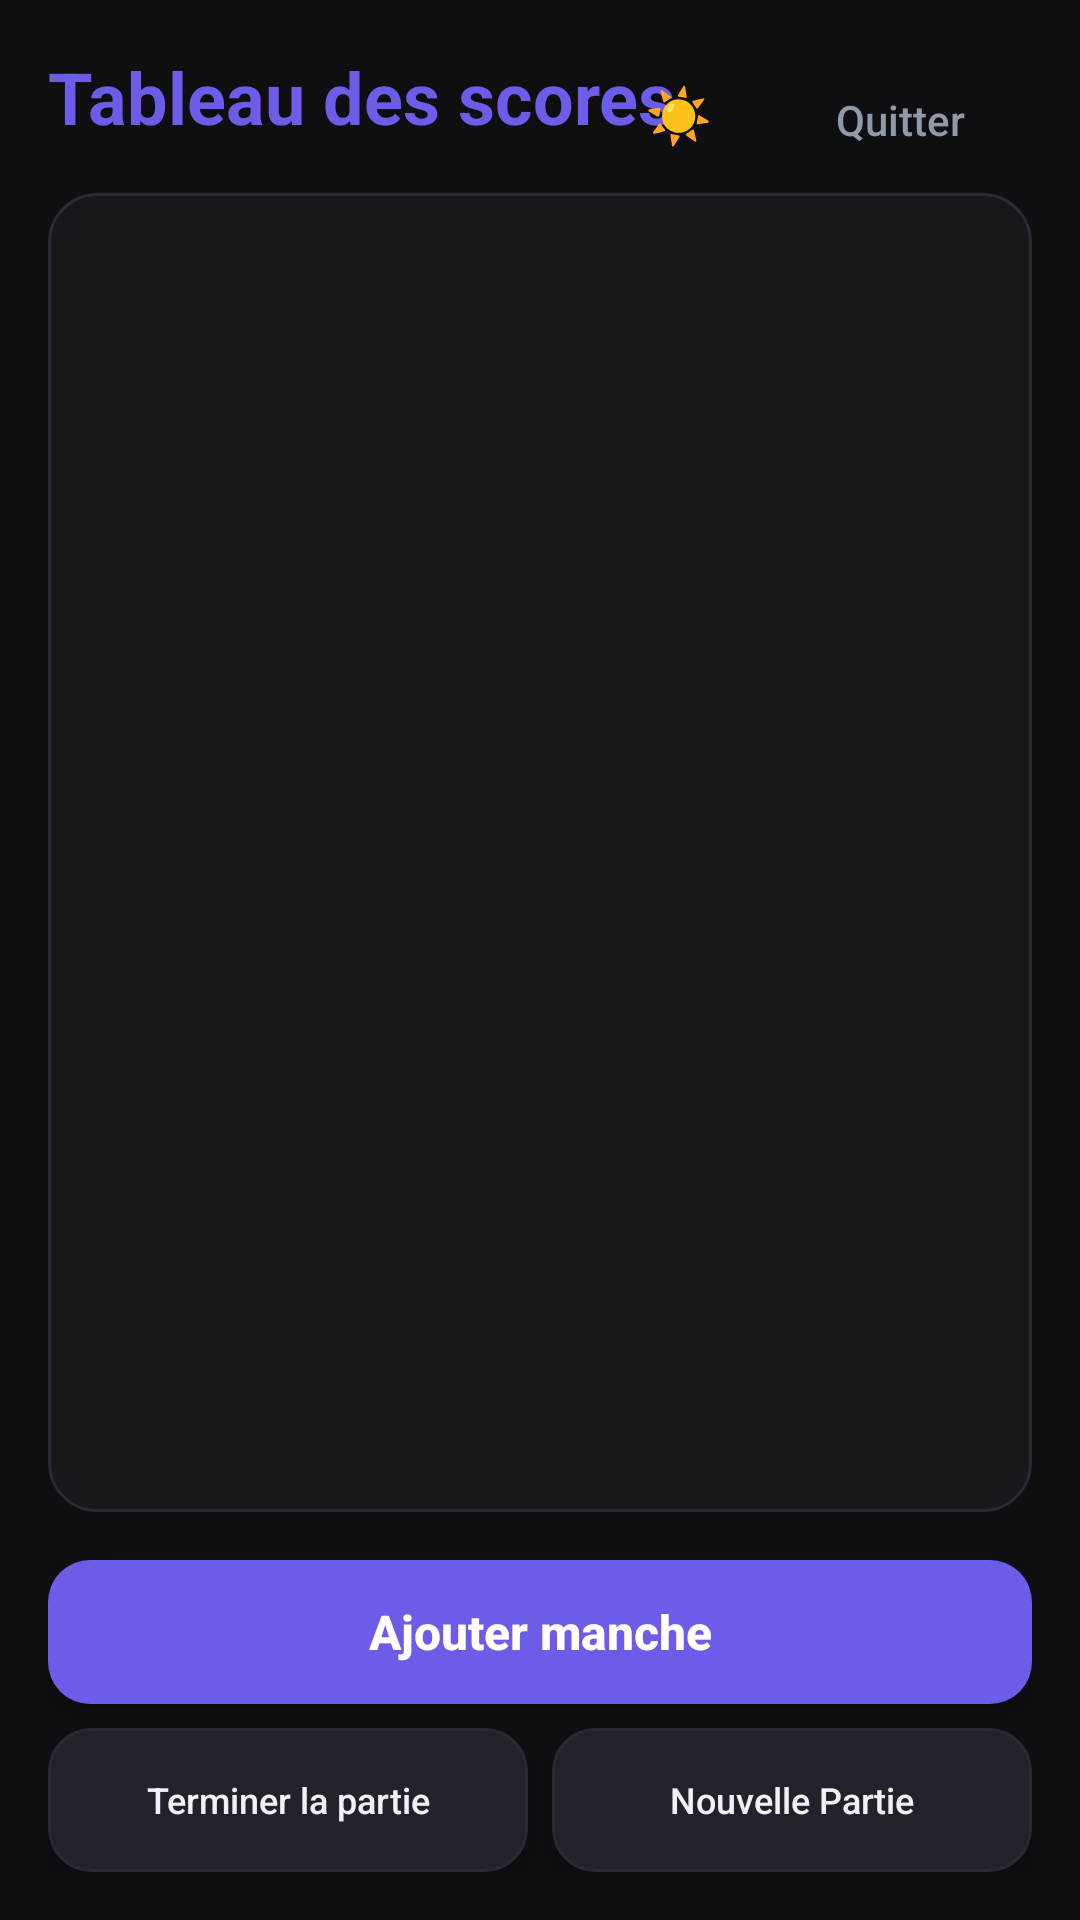

Write the Android layout XML for this screen, with the resource values it uses.
<!-- AndroidManifest.xml: application theme AppTheme -->
<!-- res/layout/screen_scoreboard.xml -->
<?xml version="1.0" encoding="utf-8"?>
<RelativeLayout xmlns:android="http://schemas.android.com/apk/res/android"
    android:layout_width="match_parent"
    android:layout_height="match_parent"
    android:background="?attr/themeBg"
    android:padding="16dp">

    
    <TextView
        android:id="@+id/tv_scoreboard_title"
        android:layout_width="wrap_content"
        android:layout_height="wrap_content"
        android:text="@string/scoreboard"
        android:textSize="24sp"
        android:textStyle="bold"
        android:textColor="?attr/themePrimary"
        android:layout_alignParentTop="true"
        android:layout_alignParentStart="true"
        android:layout_marginBottom="16dp"/>

    <Button
        android:id="@+id/btn_quit_game"
        android:layout_width="wrap_content"
        android:layout_height="wrap_content"
        android:text="Quitter"
        android:textColor="?attr/themeTextSecondary"
        android:background="?android:attr/selectableItemBackground"
        android:layout_alignParentTop="true"
        android:layout_alignParentEnd="true"
        android:textSize="14sp"
        android:textAllCaps="false"/>

    <Button
        android:id="@+id/btn_theme_toggle"
        android:layout_width="44dp"
        android:layout_height="44dp"
        android:text="☀️"
        android:textSize="18sp"
        android:background="?android:attr/selectableItemBackgroundBorderless"
        android:layout_alignParentTop="true"
        android:layout_toStartOf="@id/btn_quit_game"
        android:layout_marginEnd="8dp"
        android:minWidth="0dp"
        android:minHeight="0dp"
        android:padding="0dp"
        android:contentDescription="Changer le thème"/>

    
    <HorizontalScrollView
        android:id="@+id/h_scroll_table"
        android:layout_width="match_parent"
        android:layout_height="match_parent"
        android:layout_below="@id/tv_scoreboard_title"
        android:layout_above="@+id/btn_group"
        android:layout_marginBottom="16dp"
        android:background="@drawable/bg_rounded_card"
        android:padding="8dp">

        <ScrollView
            android:layout_width="wrap_content"
            android:layout_height="match_parent"
            android:fillViewport="true">

            <TableLayout
                android:id="@+id/table_scoreboard"
                android:layout_width="wrap_content"
                android:layout_height="wrap_content"
                android:divider="?android:attr/listDivider"
                android:showDividers="middle">
                
            </TableLayout>
        </ScrollView>
    </HorizontalScrollView>

    
    <LinearLayout
        android:id="@+id/btn_group"
        android:layout_width="match_parent"
        android:layout_height="wrap_content"
        android:orientation="vertical"
        android:layout_alignParentBottom="true">

        <Button
            android:id="@+id/btn_add_round"
            android:layout_width="match_parent"
            android:layout_height="wrap_content"
            android:text="@string/add_round"
            android:textColor="#FFFFFFFF"
            android:background="@drawable/bg_rounded_button_primary"
            android:layout_marginBottom="8dp"
            android:padding="12dp"
            android:textAllCaps="false"
            android:textStyle="bold"
            android:textSize="16sp"/>

        <LinearLayout
            android:layout_width="match_parent"
            android:layout_height="wrap_content"
            android:orientation="horizontal">

            <Button
                android:id="@+id/btn_end_game"
                android:layout_width="0dp"
                android:layout_height="wrap_content"
                android:layout_weight="1"
                android:text="Terminer la partie"
                android:textColor="?attr/themeTextPrimary"
                android:background="@drawable/bg_rounded_button_secondary"
                android:layout_marginEnd="4dp"
                android:padding="10dp"
                android:textSize="12sp"
                android:textAllCaps="false"/>

            <Button
                android:id="@+id/btn_new_game"
                android:layout_width="0dp"
                android:layout_height="wrap_content"
                android:layout_weight="1"
                android:text="@string/new_game"
                android:textColor="?attr/themeTextPrimary"
                android:background="@drawable/bg_rounded_button_secondary"
                android:layout_marginStart="4dp"
                android:padding="10dp"
                android:textSize="12sp"
                android:textAllCaps="false"/>

        </LinearLayout>
    </LinearLayout>

    
    <FrameLayout
        android:id="@+id/overlay_winner"
        android:layout_width="match_parent"
        android:layout_height="match_parent"
        android:background="#DD000000"
        android:visibility="gone"
        android:clickable="true"
        android:focusable="true">

        <LinearLayout
            android:layout_width="wrap_content"
            android:layout_height="wrap_content"
            android:layout_gravity="center"
            android:orientation="vertical"
            android:padding="24dp"
            android:background="@drawable/bg_rounded_card"
            android:gravity="center"
            android:elevation="8dp">

            <TextView
                android:layout_width="wrap_content"
                android:layout_height="wrap_content"
                android:text="🏆"
                android:textSize="64sp"
                android:layout_marginBottom="16dp"/>

            <TextView
                android:layout_width="wrap_content"
                android:layout_height="wrap_content"
                android:text="@string/game_over"
                android:textSize="24sp"
                android:textStyle="bold"
                android:textColor="?attr/themeAccent"
                android:layout_marginBottom="8dp"/>

            <TextView
                android:id="@+id/tv_winner_details"
                android:layout_width="wrap_content"
                android:layout_height="wrap_content"
                android:text="Gagnant"
                android:textColor="?attr/themeTextPrimary"
                android:textSize="18sp"
                android:gravity="center"
                android:layout_marginBottom="24dp"/>

            <Button
                android:id="@+id/btn_winner_ok"
                android:layout_width="wrap_content"
                android:layout_height="wrap_content"
                android:text="Fermer"
                android:background="@drawable/bg_rounded_button_primary"
                android:textColor="#FFFFFFFF"
                android:paddingLeft="24dp"
                android:paddingRight="24dp"
                android:textAllCaps="false"/>
        </LinearLayout>
    </FrameLayout>

</RelativeLayout>
<!-- resources referenced by this layout -->
<resources>
  <!-- drawable bg_rounded_button_primary (drawable) -->
  <?xml version="1.0" encoding="utf-8"?>
  <ripple xmlns:android="http://schemas.android.com/apk/res/android"
      android:color="#40FFFFFF">
      <item>
          <shape>
              <solid android:color="?attr/themePrimary" />
              <corners android:radius="14dp" />
          </shape>
      </item>
  </ripple>
  <!-- drawable bg_rounded_button_secondary (drawable) -->
  <?xml version="1.0" encoding="utf-8"?>
  <ripple xmlns:android="http://schemas.android.com/apk/res/android"
      android:color="#20FFFFFF">
      <item>
          <shape>
              <solid android:color="?attr/themeSurfaceCard" />
              <corners android:radius="14dp" />
              <stroke android:width="1dp" android:color="?attr/themeDivider" />
          </shape>
      </item>
  </ripple>
  <!-- drawable bg_rounded_card (drawable) -->
  <?xml version="1.0" encoding="utf-8"?>
  <shape xmlns:android="http://schemas.android.com/apk/res/android">
      <solid android:color="?attr/themeSurface" />
      <corners android:radius="16dp" />
      <stroke android:width="1dp" android:color="?attr/themeDivider" />
  </shape>
  <string name="add_round">Ajouter manche</string>
  <string name="game_over">Partie Terminée</string>
  <string name="new_game">Nouvelle Partie</string>
  <string name="scoreboard">Tableau des scores</string>
  <style name="AppTheme" parent="@android:style/Theme.DeviceDefault.NoActionBar">
          <item name="themeBg">@color/bg_dark</item>
          <item name="themeSurface">@color/surface_dark</item>
          <item name="themeSurfaceCard">@color/card_dark</item>
          <item name="themeTextPrimary">@color/text_primary_dark</item>
          <item name="themeTextSecondary">@color/text_secondary_dark</item>
          <item name="themeDivider">@color/divider_dark</item>
          <item name="themePrimary">@color/primary</item>
          <item name="themeAccent">@color/accent</item>
          <item name="themeInputBg">@color/input_bg_dark</item>
          <item name="themeInputBorder">@color/divider_dark</item>
          <item name="themeInputBorderFocused">@color/primary</item>
  
          <item name="android:windowBackground">@color/bg_dark</item>
          <item name="android:textColorPrimary">@color/text_primary_dark</item>
          <item name="android:textColorSecondary">@color/text_secondary_dark</item>
          <item name="android:colorAccent">@color/accent</item>
          <item name="android:colorPrimary">@color/primary</item>
          <item name="android:colorPrimaryDark">@color/bg_dark</item>
          <item name="android:statusBarColor">@color/bg_dark</item>
          <item name="android:navigationBarColor">@color/bg_dark</item>
      </style>
  <color name="bg_dark">#FF0F0F12</color>
  <color name="surface_dark">#FF17171C</color>
  <color name="card_dark">#FF22222B</color>
  <color name="text_primary_dark">#FFF0F2F5</color>
  <color name="text_secondary_dark">#FF8E9AA8</color>
  <color name="divider_dark">#FF2A2A35</color>
  <color name="primary">#FF6C5CE7</color>
  <color name="accent">#FF00D2D3</color>
  <color name="input_bg_dark">#FF1F1F26</color>
</resources>
